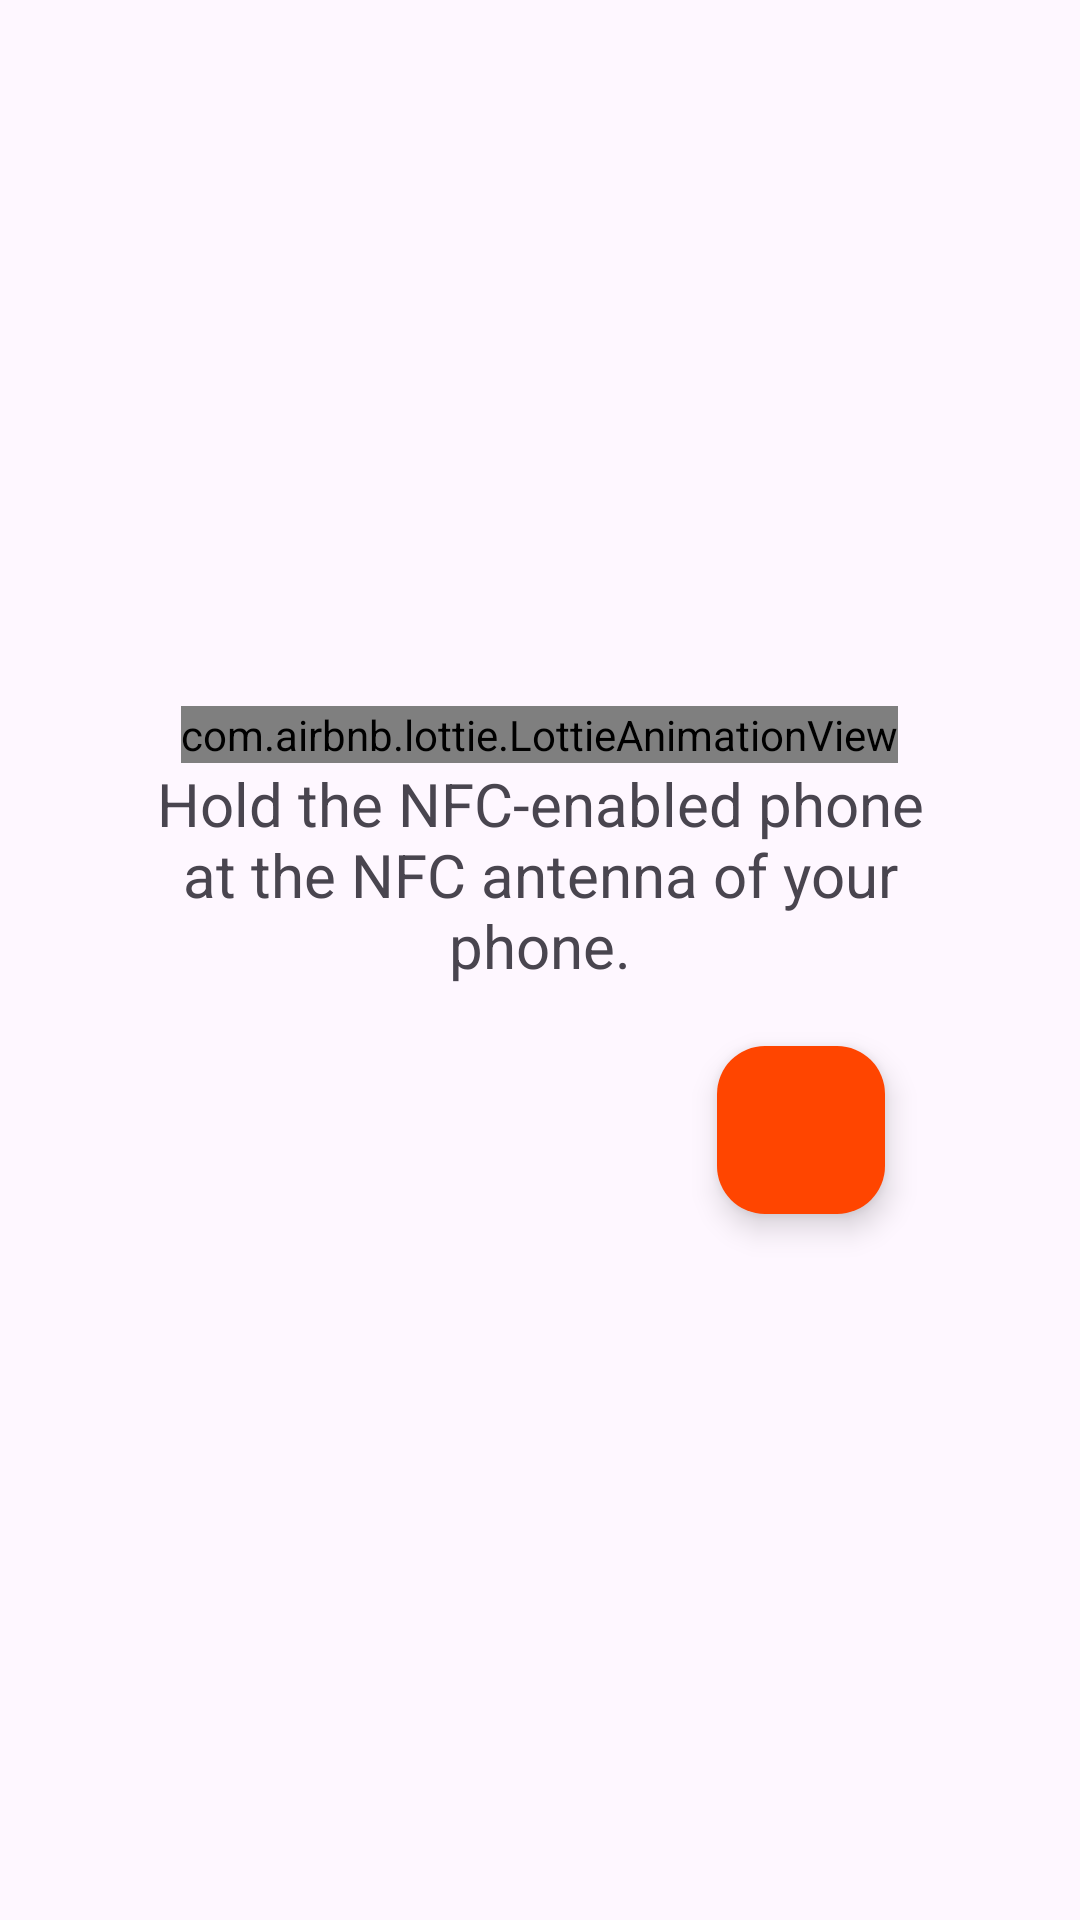

Write the Android layout XML for this screen, with the resource values it uses.
<!-- AndroidManifest.xml: application theme Theme.Material3.Light -->
<!-- res/layout/fragment_receive_transfer.xml -->
<?xml version="1.0" encoding="utf-8"?>
<FrameLayout xmlns:android="http://schemas.android.com/apk/res/android"
    xmlns:tools="http://schemas.android.com/tools"
    xmlns:app="http://schemas.android.com/apk/res-auto"
    android:layout_width="match_parent"
    android:layout_height="match_parent"
    tools:context=".ui.home.transfer.ReceiveTransferFragment">

    <LinearLayout
        android:layout_width="match_parent"
        android:layout_height="match_parent"
        android:paddingLeft="50dp"
        android:paddingRight="50dp"
        android:gravity="center"
        android:orientation="vertical">

        <com.airbnb.lottie.LottieAnimationView
            android:id="@+id/animation"
            android:layout_width="wrap_content"
            android:layout_height="wrap_content"
            app:lottie_autoPlay="true"
            app:lottie_loop="true"
            app:lottie_rawRes="@raw/nfc_tap"/>

        <TextView
            android:id="@+id/nfc_status"
            android:textSize="20sp"
            android:gravity="center"
            android:layout_width="match_parent"
            android:layout_height="wrap_content"
            android:layout_marginBottom="20dp"
            android:text="@string/wait_nfc_device" />

        <com.google.android.material.floatingactionbutton.FloatingActionButton
            android:id="@+id/btn_floating_action_cancel"
            android:layout_width="wrap_content"
            android:layout_height="wrap_content"
            android:layout_marginRight="15dp"
            android:layout_gravity="end"
            android:src="@drawable/baseline_cancel_24"
            app:backgroundTint="@color/red"
            app:elevation="6dp"
            app:maxImageSize="50dp"
            app:tint="@color/white"/>



    </LinearLayout>



</FrameLayout>
<!-- resources referenced by this layout -->
<resources>
  <color name="red">#FF4500</color>
  <color name="white">#FFFFFF</color>
  <string name="wait_nfc_device">Hold the NFC-enabled phone at the NFC antenna of your phone.</string>
</resources>
